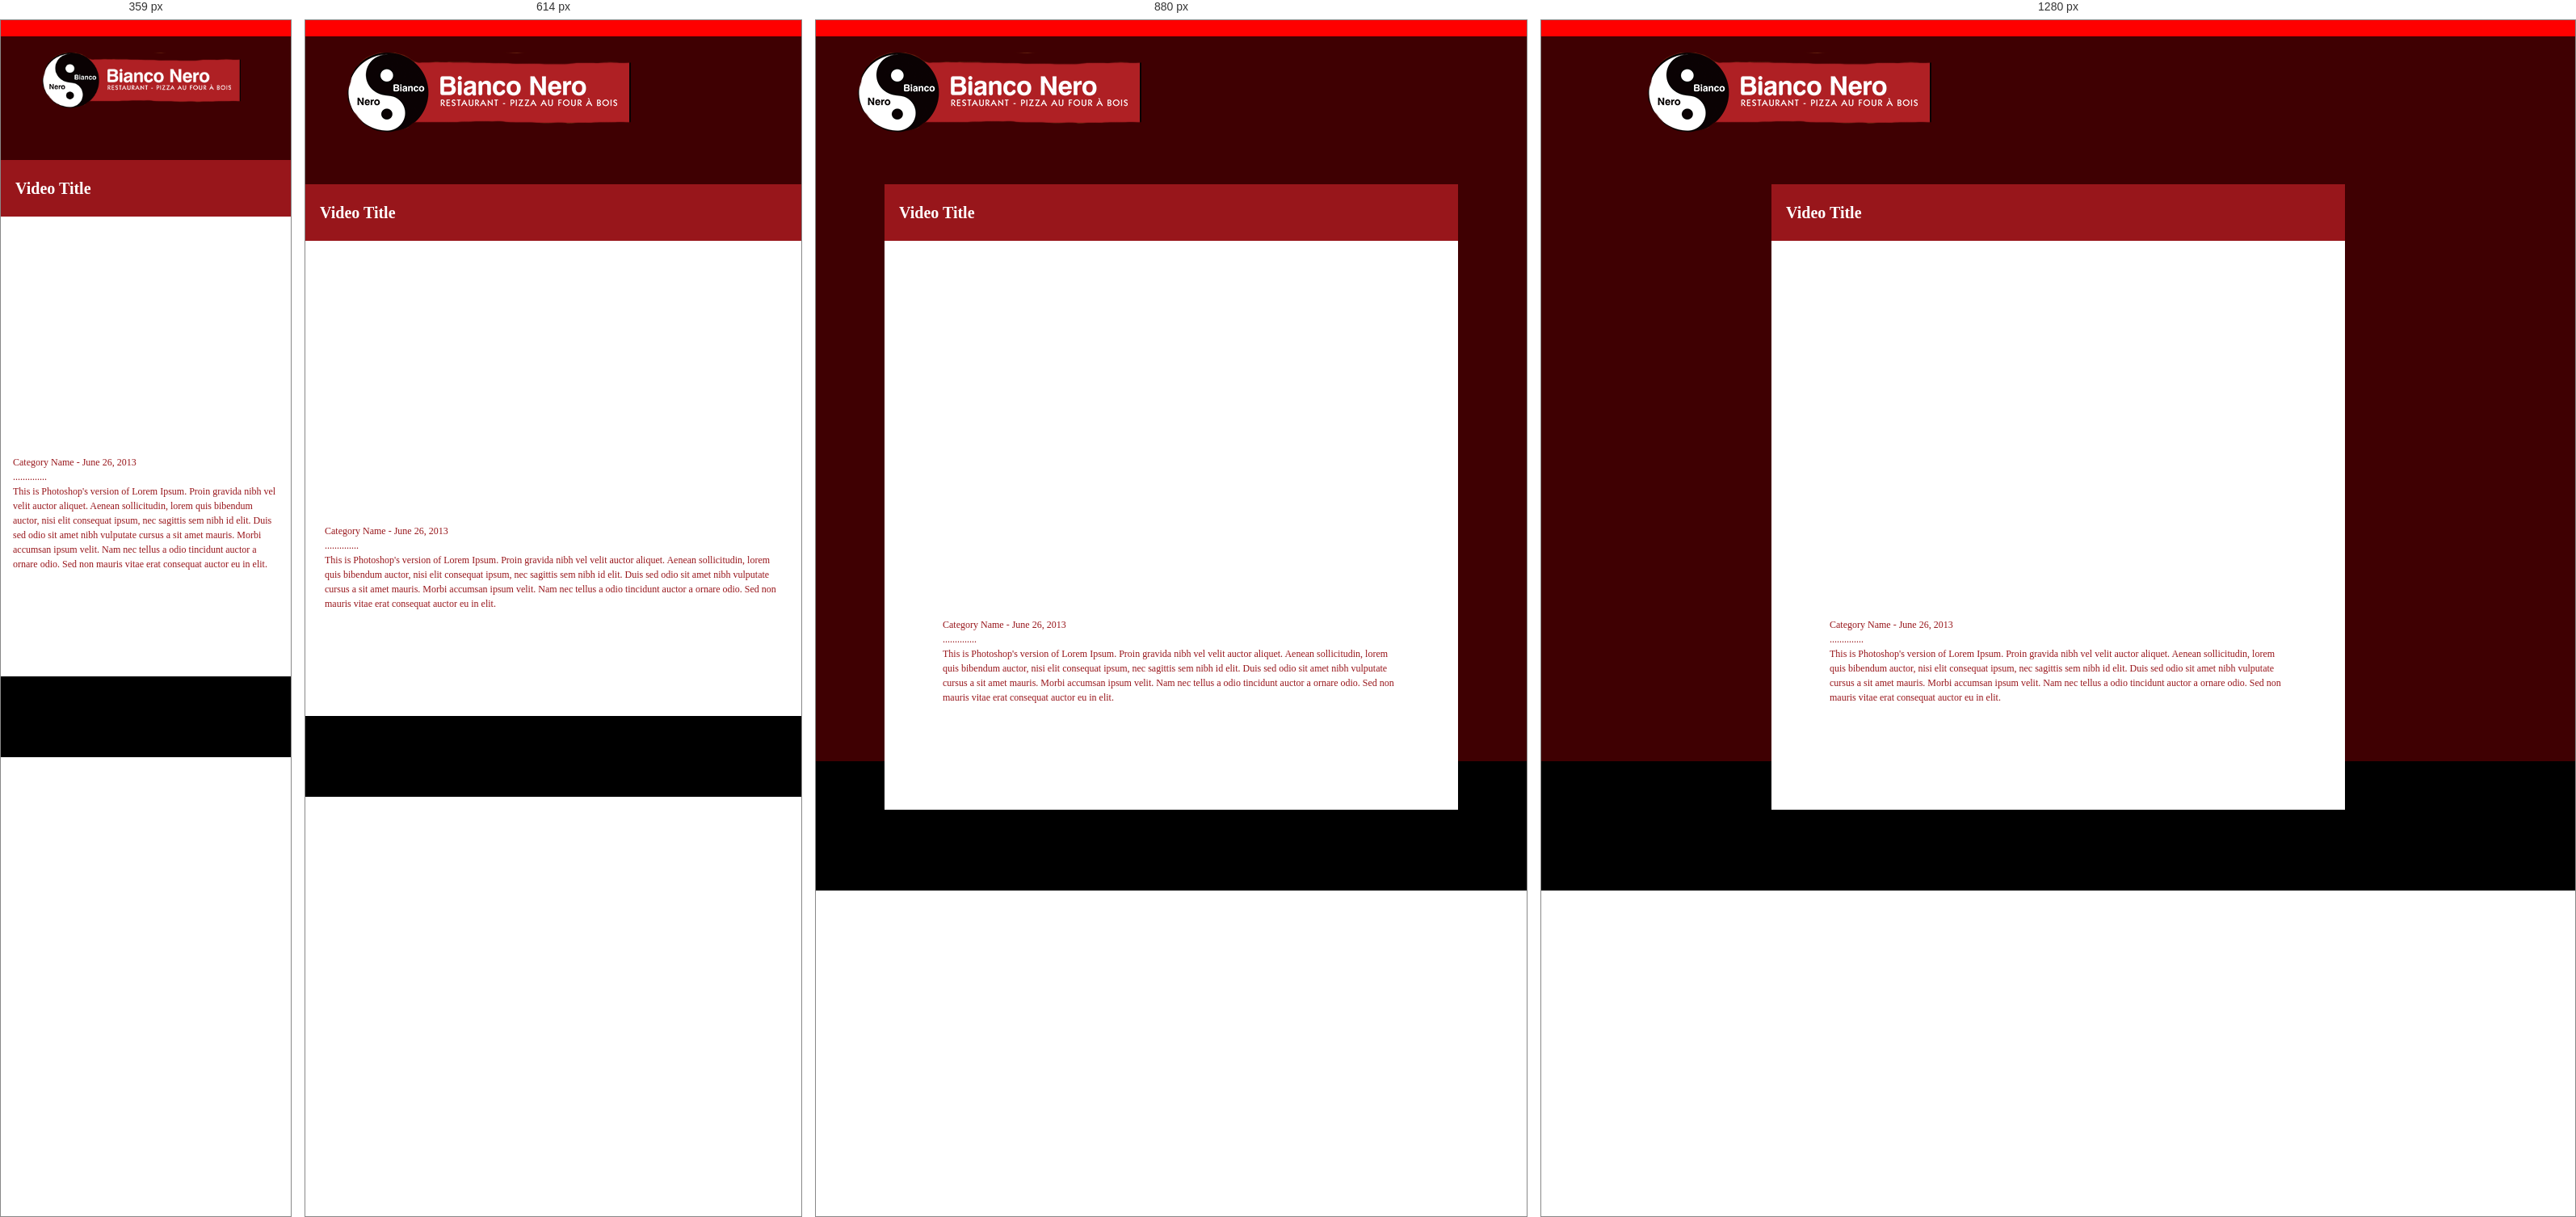
Rendered at 359 px, 614 px, 880 px and 1280 px, left to right.

<!-- file: index.html -->
<!doctype html>
<html lang="en">
<head>
    <meta charset="UTF-8">
    <meta name="viewport"
          content="width=device-width, user-scalable=no, initial-scale=1.0, maximum-scale=1.0, minimum-scale=1.0">
    <meta http-equiv="X-UA-Compatible" content="ie=edge">
    <title>Document</title>
    <link rel="stylesheet" href="fontawesome-free-5.0.8/web-fonts-with-css/css/fontawesome-all.css">
    <link rel="stylesheet" href="css/style.css">
    <link rel="stylesheet" href="css/media.css">
</head>
<body>
<header>

</header>
<div class="social">
    <a class="fb" href="#" title="fb"><i class="fab fa-facebook-square"></i></a>
    <a class="tw" href="#" title="tw"><i class="fab fa-twitter-square"></i></a>
</div>
<section>

    <a href="#"><img src="images/logo.png" alt="logo"></a>
    <div class="conteiner">
        <h1>
            Video Title
        </h1>
        <div class="media">
            <iframe width="100%" height="100%" src="https://www.youtube.com/embed/tXJ2-PgeLVg"
                    title="YouTube video player" frameborder="0"
                    allow="accelerometer; autoplay; clipboard-write; encrypted-media; gyroscope; picture-in-picture"
                    allowfullscreen></iframe>
        </div>
        <p>
            Category Name - June 26, 2013<br>
            ..............<br>
            This is Photoshop's version of Lorem Ipsum. Proin gravida nibh vel velit auctor aliquet. Aenean
            sollicitudin, lorem quis bibendum auctor, nisi elit consequat ipsum, nec sagittis sem nibh id elit. Duis sed
            odio sit amet nibh vulputate cursus a sit amet mauris. Morbi accumsan ipsum velit. Nam nec tellus a odio
            tincidunt auctor a ornare odio. Sed non mauris vitae erat consequat auctor eu in elit.
        </p>
    </div>
    <img class="bgimage" src="images/bgimage.jpg" alt="bg">
</section>
<footer>

</footer>

</body>
</html>

/* @media block from media.css */
@media only screen and (max-width: 1024px) {
    section a {
        margin-top: 20px;
        margin-left: 50px;
    }

}

/* @media block from media.css */
@media only screen and (max-width: 992px) {

}

/* @media block from media.css */
@media only screen and (max-width: 768px) {
    section a {
        max-width: 380px;
    }

    section .conteiner .media {
        width: 380px;
        height: 230px;
    }

    section .conteiner p {
        padding-left: 15px;
        padding-right: 15px;
    }

}

/* @media block from media.css */
@media only screen and (max-width: 460px) {
    section a img {
        width: 100%;
    }

}

/* @media block from media.css */
@media only screen and (max-width: 450px) {
    section a img {
        width: 95%;
    }

}

/* @media block from media.css */
@media only screen and (max-width: 440px) {
    section a img {
        width: 90%;
    }

}

/* @media block from media.css */
@media only screen and (max-width: 430px) {
    section a img {
        width: 85%;
    }

}

/* @media block from media.css */
@media only screen and (max-width: 420px) {
    section a img {
        width: 80%;
    }

}

/* @media block from media.css */
@media only screen and (max-width: 414px) {
    section .conteiner .media {
        width: 360px;
        height: 215px;
    }

}

/* @media block from media.css */
@media only screen and (max-width: 372px) {
    section .conteiner .media {
        width: 340px;
        height: 205px;
    }
}

/* @media block from media.css */
@media only screen and (max-width: 360px) {
    section .conteiner .media {
        width: 280px;
        height: 175px;
    }

}

/* @media block from media.css */
@media only screen and (max-width: 320px) {

}